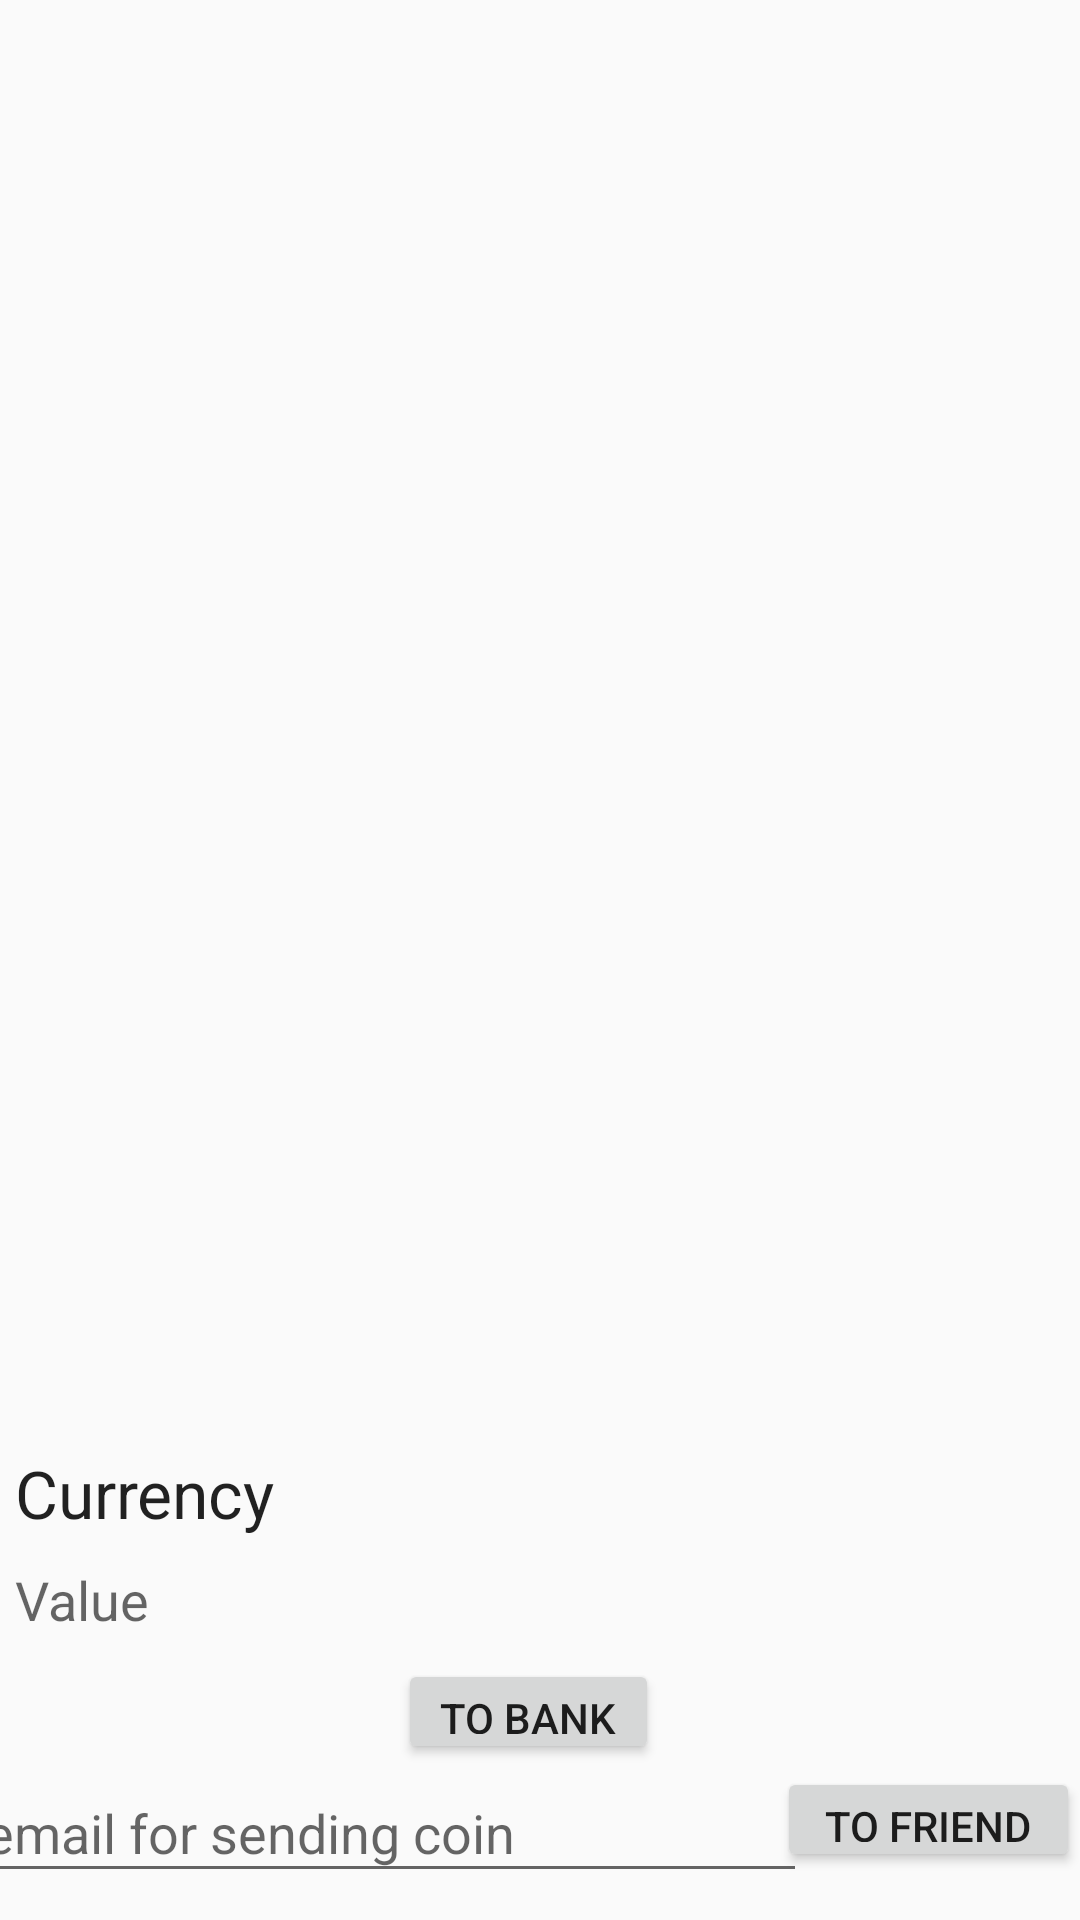

This screen was rendered from an Android layout file. Write that file and the resources it references.
<!-- AndroidManifest.xml: application theme AppTheme -->
<!-- res/layout/list_layout.xml -->
<?xml version="1.0" encoding="utf-8"?>
<android.support.constraint.ConstraintLayout xmlns:android="http://schemas.android.com/apk/res/android"
    xmlns:app="http://schemas.android.com/apk/res-auto"
    xmlns:tools="http://schemas.android.com/tools"
    android:id="@+id/linearLayout"
    android:layout_width="match_parent"
    android:layout_height="wrap_content">

    <android.support.constraint.ConstraintLayout
        android:id="@+id/cardView"
        android:layout_width="0dp"
        android:layout_height="162dp"
        app:layout_constraintBottom_toBottomOf="parent"
        app:layout_constraintEnd_toEndOf="parent"
        app:layout_constraintHorizontal_bias="0.0"
        app:layout_constraintStart_toStartOf="parent"
        app:layout_constraintTop_toTopOf="parent"
        app:layout_constraintVertical_bias="1.0">


        <TextView
            android:id="@+id/textViewCurrency"
            android:layout_width="0dp"
            android:layout_height="38dp"
            android:padding="5dp"
            android:text="Currency"
            android:textAppearance="@style/Base.TextAppearance.AppCompat.Large"
            app:layout_constraintBottom_toBottomOf="parent"
            app:layout_constraintEnd_toEndOf="parent"
            app:layout_constraintHorizontal_bias="0.0"
            app:layout_constraintStart_toStartOf="parent"
            app:layout_constraintTop_toTopOf="parent"
            app:layout_constraintVertical_bias="0.0" />

        <TextView
            android:id="@+id/textViewValue"
            android:layout_width="0dp"
            android:layout_height="37dp"
            android:padding="5dp"
            android:text="Value"
            android:textAppearance="@style/Base.TextAppearance.AppCompat.Medium"
            app:layout_constraintBottom_toBottomOf="parent"
            app:layout_constraintEnd_toEndOf="parent"
            app:layout_constraintHorizontal_bias="0.0"
            app:layout_constraintStart_toStartOf="parent"
            app:layout_constraintTop_toTopOf="parent"
            app:layout_constraintVertical_bias="0.304" />

        <Button
            android:id="@+id/toFriend"
            android:layout_width="101dp"
            android:layout_height="35dp"
            android:text="To Friend"
            app:layout_constraintBottom_toBottomOf="parent"
            app:layout_constraintEnd_toEndOf="parent"
            app:layout_constraintHorizontal_bias="1.0"
            app:layout_constraintStart_toStartOf="parent"
            app:layout_constraintTop_toTopOf="parent"
            app:layout_constraintVertical_bias="0.874" />

        <Button
            android:id="@+id/toBank"
            android:layout_width="87dp"
            android:layout_height="35dp"
            android:layout_marginEnd="8dp"
            android:text="To Bank"
            app:layout_constraintBottom_toBottomOf="parent"
            app:layout_constraintEnd_toEndOf="parent"
            app:layout_constraintStart_toStartOf="@+id/textViewValue"
            app:layout_constraintTop_toTopOf="parent"
            app:layout_constraintVertical_bias="0.59" />

        <EditText
            android:id="@+id/targetEmail"
            android:layout_width="278dp"
            android:layout_height="43dp"
            android:layout_marginBottom="9dp"
            android:ems="10"
            android:hint="email for sending coin"
            android:inputType="textEmailAddress"
            app:layout_constraintBottom_toBottomOf="parent"
            app:layout_constraintEnd_toStartOf="@+id/toFriend"
            app:layout_constraintStart_toStartOf="parent"
            app:layout_constraintTop_toBottomOf="@+id/toBank" />


    </android.support.constraint.ConstraintLayout>
</android.support.constraint.ConstraintLayout>
<!-- resources referenced by this layout -->
<resources>
  <style name="AppTheme" parent="Theme.AppCompat.Light.NoActionBar">
          
          <item name="colorPrimary">@color/colorPrimary</item>
          <item name="colorPrimaryDark">@color/colorPrimaryDark</item>
          <item name="colorAccent">@color/colorAccent</item>
          <item name="coordinatorLayoutStyle">@style/Widget.Design.CoordinatorLayout</item>
      </style>
  <!-- not gathered from this repository: default colours our renderer supplied (Android Studio template values) -->
  <color name="colorPrimary">#FF6200EE</color>
  <color name="colorPrimaryDark">#FF3700B3</color>
  <color name="colorAccent">#FF03DAC5</color>
</resources>
